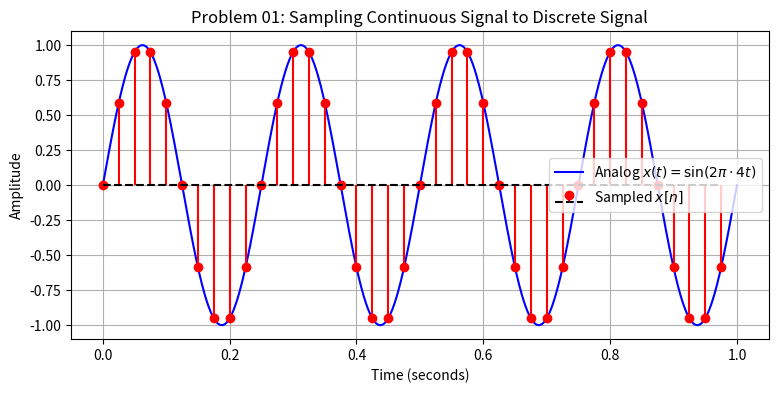

The matplotlib source for this figure:
#Convert continuous time signal to discrete time signal.
import numpy as np
import matplotlib.pyplot as plt

# Parameters
f_signal = 4.0      # Frequency of analog signal in Hz
fs = 40.0           # Sampling rate in Hz (fs >= 2 * f_signal)
duration = 1.0

# 1. Analog (Continuous) approximation using dense points
t_analog = np.linspace(0, duration, 1000)
x_analog = np.sin(2 * np.pi * f_signal * t_analog)

# 2. Discrete Sampling  
n = np.arange(0, int(fs * duration))
t_samples = n / fs
x_discrete = np.sin(2 * np.pi * f_signal * t_samples)

# Plotting
plt.figure(figsize=(9, 4))
plt.plot(t_analog, x_analog, 'b-', label='Analog $x(t) = \sin(2\pi \cdot 4 t)$')
plt.stem(t_samples, x_discrete, linefmt='r-', markerfmt='ro', basefmt='k--', label='Sampled $x[n]$')
plt.title('Problem 01: Sampling Continuous Signal to Discrete Signal')
plt.xlabel('Time (seconds)')
plt.ylabel('Amplitude')
plt.legend()
plt.grid(True)
plt.show()
